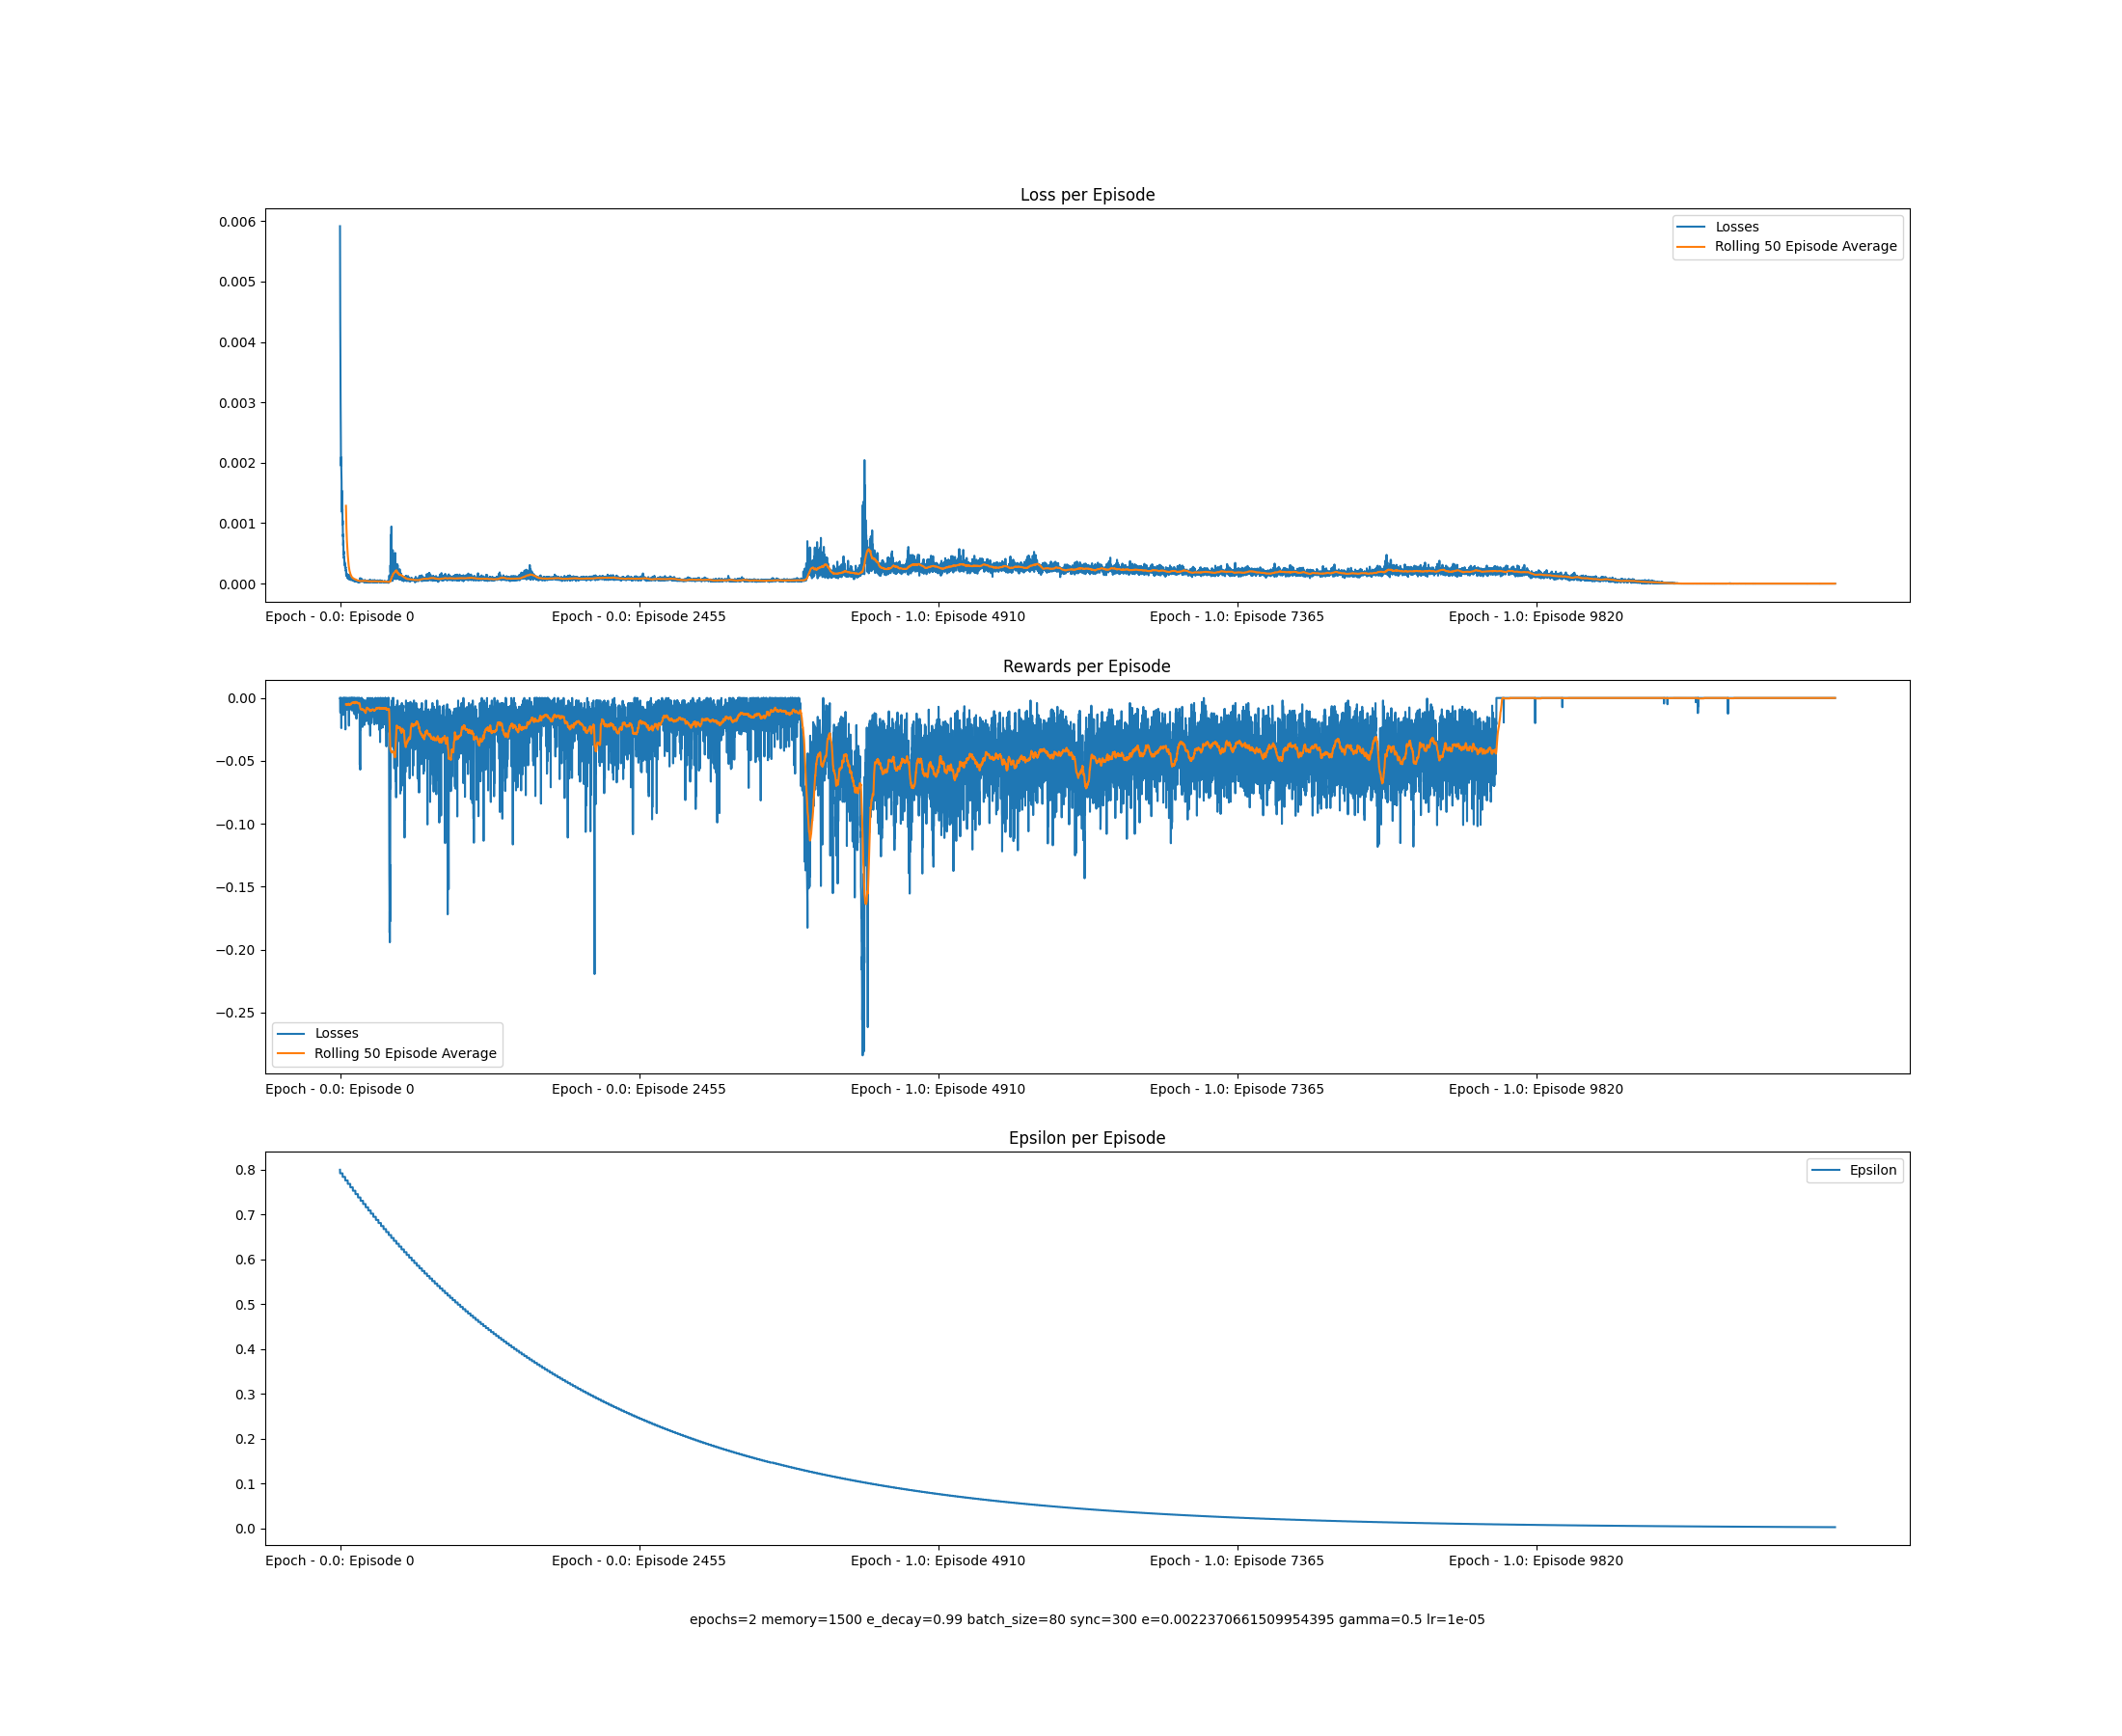

The file beside this chart, header and first rows:
, 0, 1, 2, 3
0, 0, 0.005916, 0.0, 0.8
1, 0, 0.004925, 0.0, 0.792
2, 0, 0.004381, -0.008609, 0.792
3, 0, 0.003818, -0.0115, 0.792
4, 0, 0.003292, 0.0, 0.792
5, 0, 0.00301, -0.002, 0.792
6, 0, 0.002768, 0.0, 0.792
7, 0, 0.002379, 0.0, 0.792
8, 0, 0.00195, 0.0, 0.792
9, 0, 0.002092, -0.003101, 0.792
10, 0, 0.00196, -0.0145, 0.792
11, 0, 0.001896, -0.024, 0.792
12, 0, 0.001782, 0.0, 0.792
13, 0, 0.00169, -0.002, 0.792
14, 0, 0.001195, -0.004, 0.792
15, 0, 0.00136, -0.002, 0.792
16, 0, 0.001537, -0.009, 0.792
17, 0, 0.001199, -0.009508, 0.792
18, 0, 0.001195, -0.0095, 0.792
19, 0, 0.001159, -0.002, 0.792
20, 0, 0.001233, -0.004, 0.792
21, 0, 0.0009733, -0.002, 0.792
22, 0, 0.001042, 0.0, 0.7841
23, 0, 0.000821, 0.0, 0.7841
24, 0, 0.0007831, -0.0065, 0.7841
25, 0, 0.0008128, -0.0135, 0.7841
26, 0, 0.0006318, -0.009, 0.7841
27, 0, 0.0006797, -0.002, 0.7841
28, 0, 0.0006958, 0.0, 0.7841
29, 0, 0.0004821, -0.002, 0.7841
30, 0, 0.0005118, -0.002, 0.7841
31, 0, 0.0005334, 0.0, 0.7841
32, 0, 0.0004283, -0.002, 0.7841
33, 0, 0.0004464, -0.006, 0.7841
34, 0, 0.0004054, -0.0085, 0.7841
35, 0, 0.0004096, 0.0, 0.7841
36, 0, 0.0003669, -0.005, 0.7841
37, 0, 0.000341, 0.0, 0.7841
38, 0, 0.0003549, -0.004, 0.7841
39, 0, 0.0003094, 0.0, 0.7841
40, 0, 0.0002994, -0.002, 0.7841
41, 0, 0.000322, -0.002, 0.7841
42, 0, 0.0002859, -0.0105, 0.7841
43, 0, 0.0002554, -0.02, 0.7762
44, 0, 0.0002743, -0.0225, 0.7762
45, 0, 0.0002539, -0.025, 0.7762
46, 0, 0.000275, 0.0, 0.7762
47, 0, 0.0002329, 0.0, 0.7762
48, 0, 0.0002123, 0.0, 0.7762
49, 0, 0.0002247, -0.006, 0.7762
50, 0, 0.0001595, 0.0, 0.7762
51, 0, 0.0001372, -0.006104, 0.7762
52, 0, 0.0001716, -0.002, 0.7762
53, 0, 0.0001505, -0.002, 0.7762
54, 0, 0.0001672, 0.0, 0.7762
55, 0, 0.0001265, -0.007, 0.7762
56, 0, 0.0001537, -0.009, 0.7762
57, 0, 0.0001383, -0.009, 0.7762
58, 0, 0.0001192, -0.007, 0.7762
59, 0, 0.0001285, -0.009, 0.7762
... 12,215 more rows
